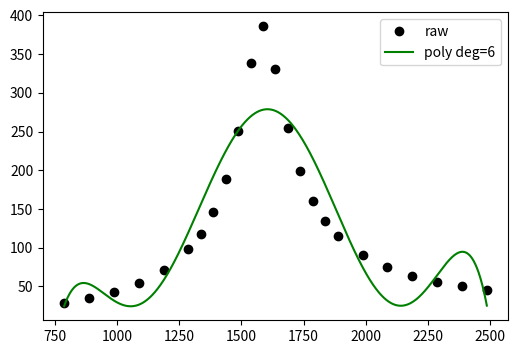

The matplotlib source for this figure:
import numpy as np
import matplotlib.pyplot as plt
from scipy.interpolate import CubicSpline

# ---- 1. 数据 ----
xdat = np.array([787,887,987,1087,1187,1287,1337,1387,1437,1487,
                 1537,1587,1637,1687,1737,1787,1837,1887,1987,2087,
                 2187,2287,2387,2487])
ydat = np.array([27.96,34.6,42.9,54.4,71.1,97.7,118,146.4,188.1,250.8,
                 339,386,331,254.8,198.5,160.6,134.4,115.6,90.5,74.8,
                 63.9,56,50,45.2])
# ---- 2. 拟合（这里用 6 次，可自行改阶数） ----
deg = 6
coef = np.polyfit(xdat, ydat, deg)   # 从高次到低次的系数
poly = np.poly1d(coef)               # 可调用对象

# ---- 3. 反解 ----
def poly_inverse(y0, poly, x_min=xdat.min(), x_max=xdat.max()):
    """
    解 poly(x) = y0 的全部实根，返回 ndarray；区间外根置 nan
    """
    coeffs = poly.coeffs.copy()
    coeffs[-1] -= y0          # 常数项减去 y0
    all_roots = np.roots(coeffs)
    real_roots = []
    for r in all_roots:
        if np.isreal(r):
            x = r.real
            if x_min <= x <= x_max:
                real_roots.append(x)
    return np.unique(np.round(real_roots, 6))

# ---- 4. 画图 ----
xx = np.linspace(xdat.min(), xdat.max(), 1000)
plt.figure(figsize=(6,4))
plt.plot(xdat, ydat, 'ko', label='raw')
plt.plot(xx, poly(xx), 'g-', label=f'poly deg={deg}')
plt.legend(); plt.show()

# ---- 5. 示例反解 ----
y0 = 100
print('y =', y0, '对应 x =', poly_inverse(y0, poly))
